Image classification data set "lemon_leaf_dataset" (bhawanakc07/Major_project-Lemonleaf- on GitHub). Class labels (9): anthracnose, bacterial blight, citrus canker, curl virus, deficiency leaf, dry leaf, healthy leaf, sooty mould, spider mites.

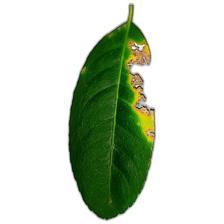
Label: anthracnose

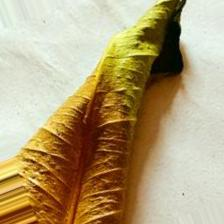
Label: dry leaf

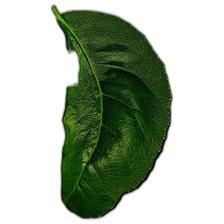
Label: curl virus

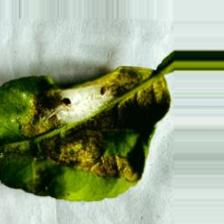
Label: spider mites

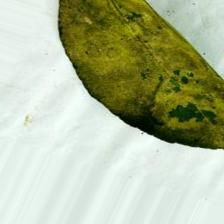
Label: sooty mould

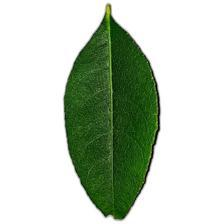
Label: healthy leaf
